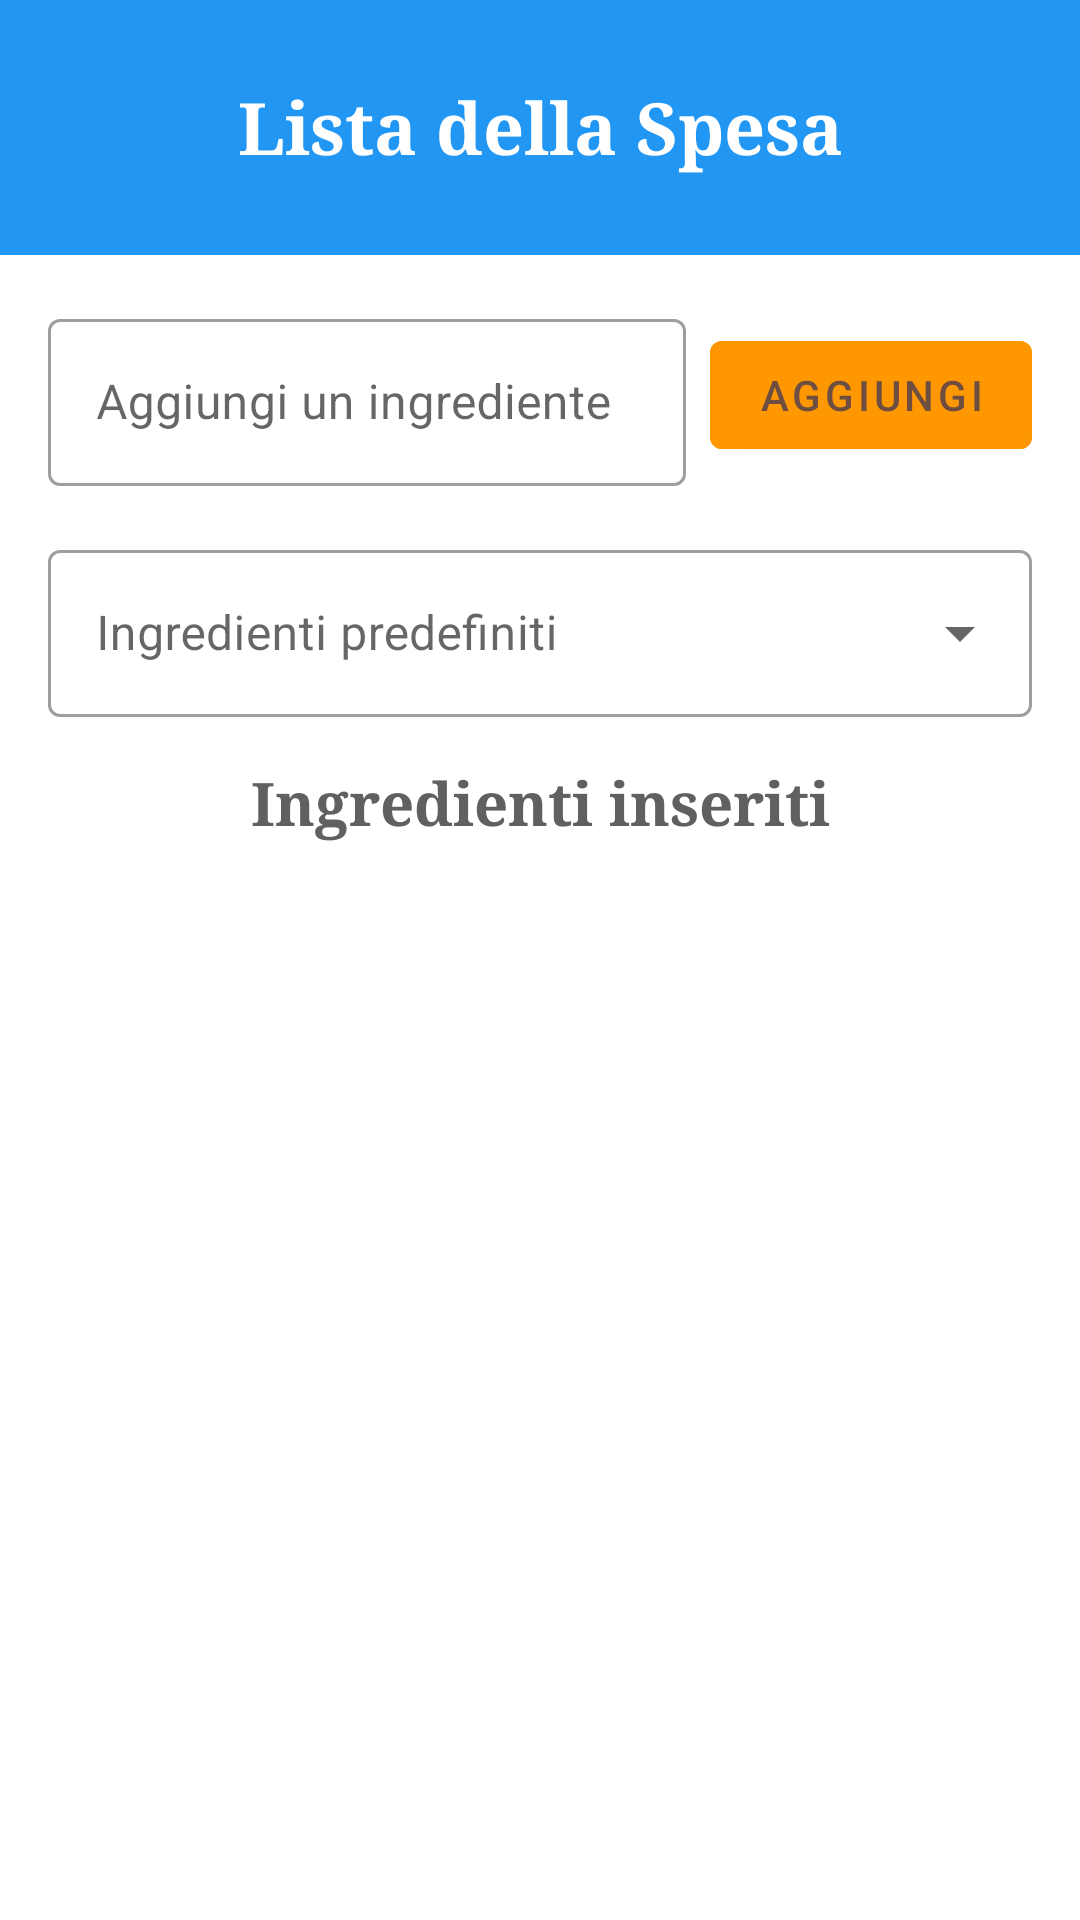

Reconstruct the res/layout file that produces this screen, plus the resources it refers to.
<!-- AndroidManifest.xml: application theme Theme.ProvaProgetto -->
<!-- res/layout/fragment_shoplist.xml -->
<?xml version="1.0" encoding="utf-8"?>
<androidx.constraintlayout.widget.ConstraintLayout
    xmlns:android="http://schemas.android.com/apk/res/android"
    xmlns:app="http://schemas.android.com/apk/res-auto"
    xmlns:tools="http://schemas.android.com/tools"
    android:layout_width="match_parent"
    android:layout_height="match_parent"
    tools:context="com.example.provaprogetto.ui.shopList.ShopListFragment">

    <TextView
        android:id="@+id/shopping_list_title"
        android:layout_width="match_parent"
        android:layout_height="85dp"
        android:text="Lista della Spesa"
        android:background="?attr/colorPrimary"
        android:gravity="center"
        android:textColor="@color/white"
        android:textSize="24sp"
        android:textStyle="bold"
        android:fontFamily="serif"
        android:layout_marginBottom="25dp"
        app:layout_constraintTop_toTopOf="parent"
        app:layout_constraintStart_toStartOf="parent"
        app:layout_constraintEnd_toEndOf="parent"/>

    <com.google.android.material.textfield.TextInputLayout
        android:id="@+id/ingredient_input_layout"
        android:layout_width="0dp"
        android:layout_height="wrap_content"
        android:layout_marginTop="16dp"
        android:layout_marginStart="16dp"
        android:layout_marginEnd="8dp"
        app:layout_constraintTop_toBottomOf="@id/shopping_list_title"
        app:layout_constraintStart_toStartOf="parent"
        app:layout_constraintEnd_toStartOf="@id/add_ingredient_button"
        style="@style/Widget.MaterialComponents.TextInputLayout.OutlinedBox">

        <com.google.android.material.textfield.TextInputEditText
            android:id="@+id/ingredient_input"
            android:layout_width="match_parent"
            android:layout_height="wrap_content"
            android:hint="Aggiungi un ingrediente"
            android:inputType="text"
            android:imeOptions="actionDone"/>

    </com.google.android.material.textfield.TextInputLayout>

    <com.google.android.material.button.MaterialButton
        android:id="@+id/add_ingredient_button"
        android:layout_width="wrap_content"
        android:layout_height="wrap_content"
        android:text="Aggiungi"
        android:backgroundTint="?attr/colorButtonNormal"
        android:layout_marginEnd="16dp"
        app:layout_constraintTop_toTopOf="@id/ingredient_input_layout"
        app:layout_constraintBottom_toBottomOf="@id/ingredient_input_layout"
        app:layout_constraintEnd_toEndOf="parent"/>

    <com.google.android.material.textfield.TextInputLayout
        android:id="@+id/predefined_ingredients_layout"
        style="@style/Widget.MaterialComponents.TextInputLayout.OutlinedBox.ExposedDropdownMenu"
        android:layout_width="0dp"
        android:layout_height="wrap_content"
        android:layout_marginTop="16dp"
        android:layout_marginStart="16dp"
        android:layout_marginEnd="16dp"
        app:layout_constraintTop_toBottomOf="@id/ingredient_input_layout"
        app:layout_constraintStart_toStartOf="parent"
        app:layout_constraintEnd_toEndOf="parent">

        <AutoCompleteTextView
            android:id="@+id/predefined_ingredients_spinner"
            android:layout_width="match_parent"
            android:layout_height="wrap_content"
            android:inputType="none"
            android:hint="Ingredienti predefiniti"/>

    </com.google.android.material.textfield.TextInputLayout>
    <TextView
        android:id="@+id/predefined_ingredients_title"
        android:layout_width="wrap_content"
        android:layout_height="wrap_content"
        android:text="Ingredienti inseriti"
        android:textSize="20sp"
        android:textStyle="bold"
        android:fontFamily="serif"
        android:layout_marginTop="15dp"
        android:layout_marginBottom="15dp"
        app:layout_constraintTop_toBottomOf="@id/predefined_ingredients_layout"
        app:layout_constraintStart_toStartOf="parent"
        app:layout_constraintEnd_toEndOf="parent"
        app:layout_constraintBottom_toTopOf="@id/shopping_list_recyclerview"
        />

    <androidx.recyclerview.widget.RecyclerView
        android:id="@+id/shopping_list_recyclerview"
        android:layout_width="0dp"
        android:layout_height="0dp"
        android:layout_marginTop="16dp"
        app:layout_constraintTop_toBottomOf="@id/predefined_ingredients_title"
        app:layout_constraintBottom_toBottomOf="parent"
        app:layout_constraintStart_toStartOf="parent"
        app:layout_constraintEnd_toEndOf="parent" />

</androidx.constraintlayout.widget.ConstraintLayout>
<!-- resources referenced by this layout -->
<resources>
  <color name="white">#FFFFFFFF</color>
  <style name="Theme.ProvaProgetto" parent="Theme.MaterialComponents.DayNight.NoActionBar">
          <item name="colorPrimary">@color/blue</item>
          <item name="colorSecondary">@color/white</item>
          <item name="android:colorBackground">@color/white</item>
          <item name="android:statusBarColor">@color/black</item>
          <item name="cardBackgroundColor">@color/white</item>
          <item name="android:textColor">@color/light_text</item>
          <item name="colorTertiary">@color/red</item>
          <item name="colorOnSecondary">@color/black</item>
          <item name="colorOnPrimary">@color/brown</item>
          <item name="colorButtonNormal">@color/orange</item>
      </style>
  <color name="blue">#2196F3</color>
  <color name="black">#FF000000</color>
  <color name="light_text">#616060</color>
  <color name="red">#F81019</color>
  <color name="brown">#6F4E42</color>
  <color name="orange">#FF9800</color>
</resources>
